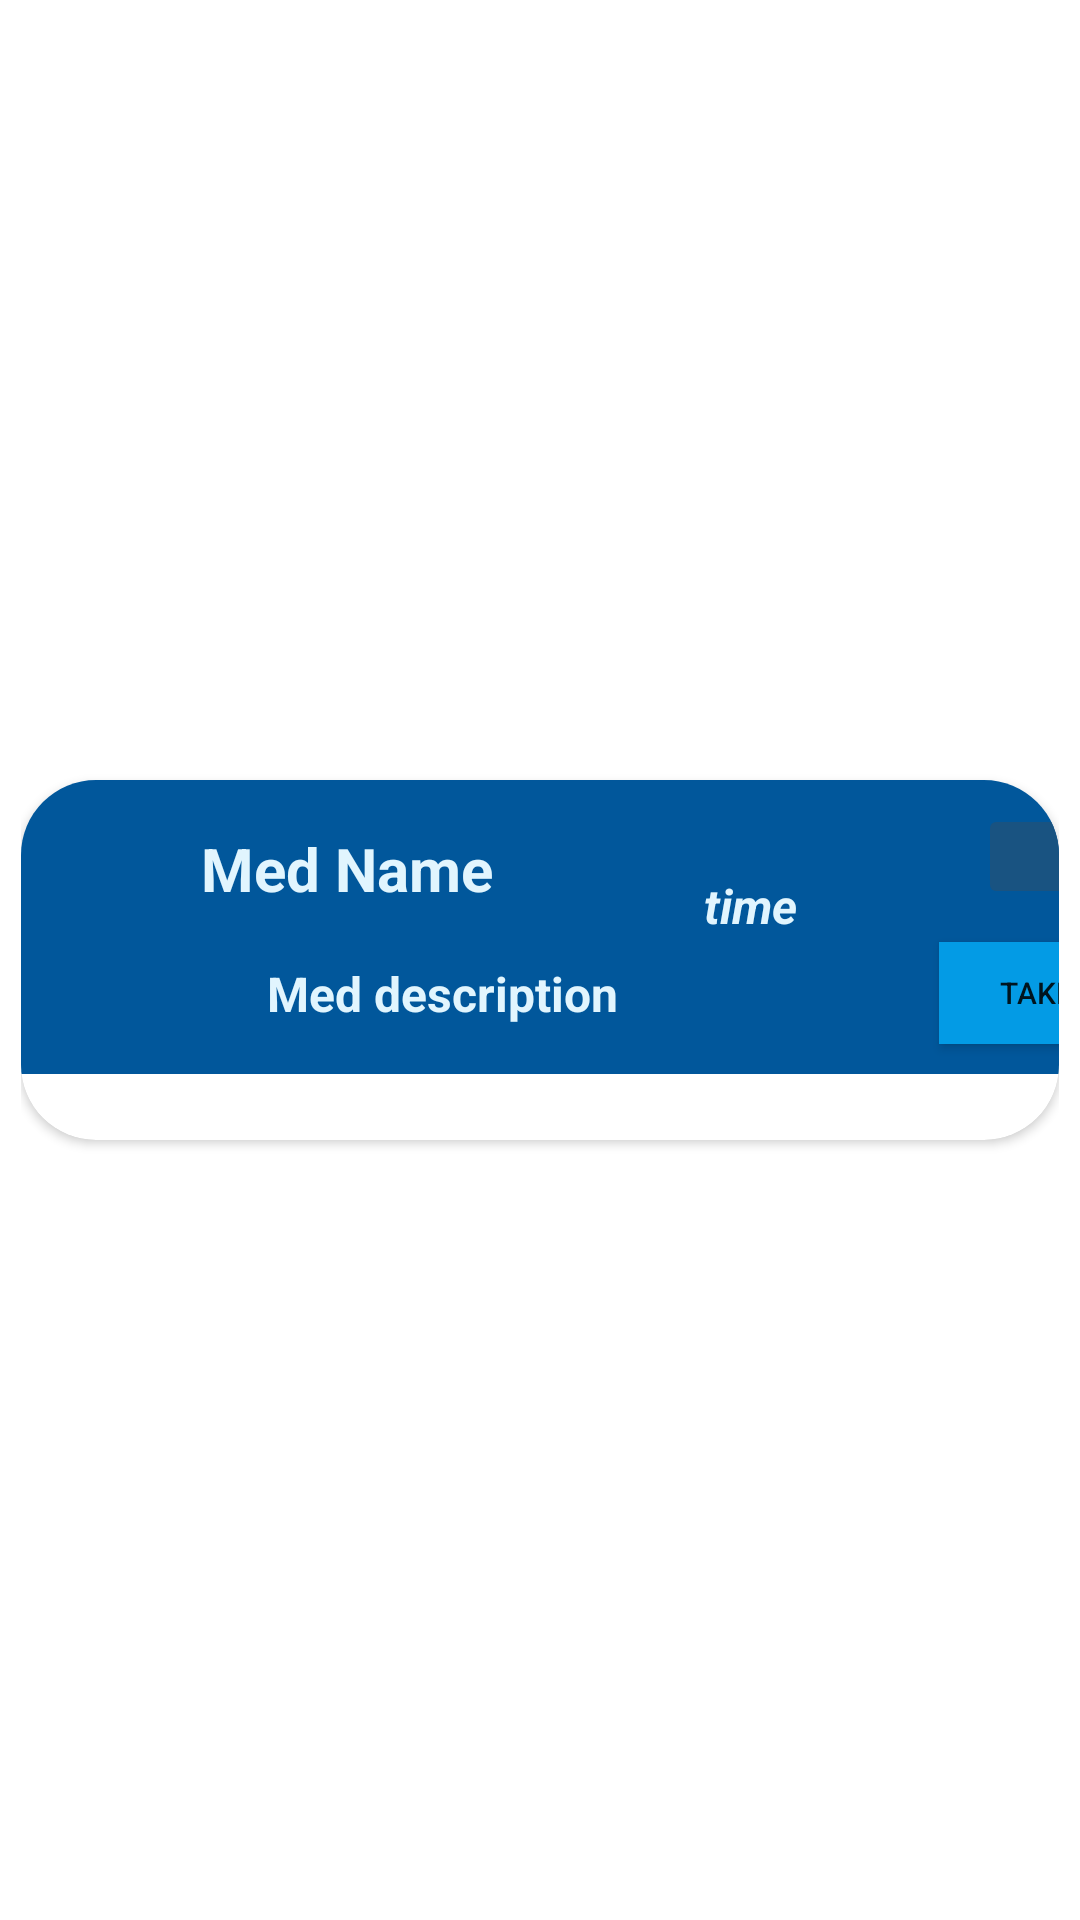

Write the Android layout XML for this screen, with the resource values it uses.
<!-- AndroidManifest.xml: application theme Theme.Medreminder3 -->
<!-- res/layout/custom_row_show_medicine_home.xml -->
<?xml version="1.0" encoding="utf-8"?>
<androidx.constraintlayout.widget.ConstraintLayout xmlns:android="http://schemas.android.com/apk/res/android"
    xmlns:app="http://schemas.android.com/apk/res-auto"
    xmlns:tools="http://schemas.android.com/tools"
    android:id="@+id/custom_raw_constraint_layout"
    android:layout_width="match_parent"
    android:layout_height="wrap_content"
    android:padding="7dp">

    <androidx.cardview.widget.CardView
        android:layout_width="match_parent"
        android:layout_height="120dp"
        app:cardCornerRadius="25dp"
        app:layout_constraintBottom_toBottomOf="parent"
        app:layout_constraintTop_toTopOf="parent"
        tools:layout_editor_absoluteX="7dp">

        <androidx.constraintlayout.widget.ConstraintLayout
            android:id="@+id/constraint_layout"
            android:layout_width="383dp"
            android:layout_height="98dp"
            android:background="@color/light_blue_900"
            android:backgroundTint="@color/light_blue_900">


            <ImageView
                android:id="@+id/imageView"
                android:layout_width="56dp"
                android:layout_height="47dp"
                android:layout_marginStart="4dp"
                android:layout_marginTop="11dp"
                android:layout_marginBottom="10dp"
                app:layout_constraintBottom_toBottomOf="parent"
                app:layout_constraintStart_toStartOf="parent"
                app:layout_constraintTop_toTopOf="parent"
                app:layout_constraintVertical_bias="1.0"
                tools:srcCompat="@tools:sample/avatars" />

            <ImageButton
                android:id="@+id/editbtn"
                android:layout_width="48dp"
                android:layout_height="35dp"
                android:backgroundTint="@color/blue"
                android:src="@drawable/icon_edit"
                app:layout_constraintBottom_toBottomOf="parent"
                app:layout_constraintEnd_toEndOf="parent"
                app:layout_constraintHorizontal_bias="0.952"
                app:layout_constraintStart_toStartOf="parent"
                app:layout_constraintTop_toTopOf="parent"
                app:layout_constraintVertical_bias="0.126" />

            <TextView
                android:id="@+id/medcineTxtView25"
                android:layout_width="wrap_content"
                android:layout_height="wrap_content"
                android:layout_marginStart="60dp"
                android:text="Med Name"
                android:textColor="@color/light_blue_50"
                android:textColorHint="@color/light_blue_50"
                android:textSize="20sp"
                android:textStyle="bold"
                app:layout_constraintBottom_toBottomOf="parent"
                app:layout_constraintStart_toStartOf="parent"
                app:layout_constraintTop_toTopOf="parent"
                app:layout_constraintVertical_bias="0.225" />

            <TextView
                android:id="@+id/descriptionTxtView"
                android:layout_width="wrap_content"
                android:layout_height="wrap_content"
                android:layout_marginStart="72dp"
                android:paddingLeft="10dp"
                android:text="Med description"
                android:textColor="@color/light_blue_50"
                android:textColorHint="@color/light_blue_50"
                android:textSize="16sp"
                android:textStyle="bold"
                app:layout_constraintBottom_toBottomOf="parent"
                app:layout_constraintStart_toStartOf="parent"
                app:layout_constraintTop_toBottomOf="@+id/medcineTxtView25"
                app:layout_constraintVertical_bias="0.515" />

            <TextView
                android:id="@+id/takenTimeTxtView"
                android:layout_width="71dp"
                android:layout_height="42dp"
                android:padding="3dp"
                android:paddingStart="20dp"
                android:text="time"
                android:textColor="@color/light_blue_50"
                android:textColorHint="@color/light_blue_50"
                android:textSize="16sp"
                android:textStyle="bold|italic"
                app:layout_constraintBottom_toBottomOf="parent"
                app:layout_constraintEnd_toEndOf="parent"
                app:layout_constraintHorizontal_bias="0.666"
                app:layout_constraintStart_toStartOf="parent"
                app:layout_constraintTop_toTopOf="parent" />

            <Button
                android:id="@+id/takebtn"
                android:layout_width="65dp"
                android:layout_height="34dp"
                android:background="@color/sky"
                android:backgroundTint="@color/light_blue_600"
                android:text="Take"
                android:textSize="10sp"
                app:layout_constraintBottom_toBottomOf="parent"
                app:layout_constraintEnd_toEndOf="parent"
                app:layout_constraintHorizontal_bias="0.899"
                app:layout_constraintStart_toEndOf="@+id/descriptionTxtView"
                app:layout_constraintTop_toTopOf="parent"
                app:layout_constraintVertical_bias="0.843" />

        </androidx.constraintlayout.widget.ConstraintLayout>

    </androidx.cardview.widget.CardView>

</androidx.constraintlayout.widget.ConstraintLayout>
<!-- resources referenced by this layout -->
<resources>
  <color name="blue">#195381</color>
  <color name="light_blue_50">#FFE1F5FE</color>
  <color name="light_blue_600">#FF039BE5</color>
  <color name="light_blue_900">#FF01579B</color>
  <color name="sky">#0BB2E4</color>
  <style name="Theme.Medreminder3" parent="Theme.MaterialComponents.DayNight.DarkActionBar">
          
          <item name="colorPrimary">@color/blue</item>
          <item name="colorPrimaryVariant">@color/blue</item>
          <item name="colorOnPrimary">@color/white</item>
          
          <item name="colorSecondary">@color/teal_200</item>
          <item name="colorSecondaryVariant">@color/teal_700</item>
          <item name="colorOnSecondary">@color/black</item>
          
          <item name="android:statusBarColor">?attr/colorPrimaryVariant</item>
          
      </style>
  <color name="white">#FFFFFFFF</color>
  <color name="teal_200">#14BFAF</color>
  <color name="teal_700">#FF018786</color>
  <color name="black">#FF000000</color>
</resources>
